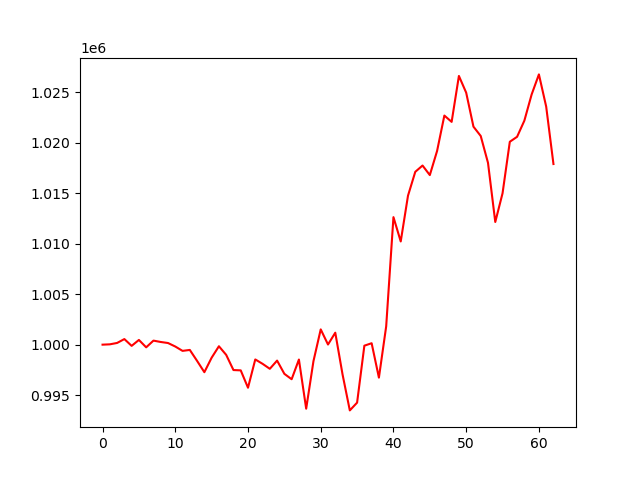

Data behind this chart, as committed beside it:
account_value, date, daily_return
1000000, 2023-04-05, 
1000032, 2023-04-06, 3.225547000007545e-05
1000169, 2023-04-10, 0.0001364
1000553, 2023-04-11, 0.0003841
999881, 2023-04-12, -0.0006716
1000467, 2023-04-13, 0.0005863
999736, 2023-04-14, -0.0007311
1000400, 2023-04-17, 0.0006647
1000265, 2023-04-18, -0.0001352
1000162, 2023-04-19, -0.0001026
999816, 2023-04-20, -0.0003464
999384, 2023-04-21, -0.0004314
999478, 2023-04-24, 9.364877770212665e-05
998392, 2023-04-25, -0.001086
997272, 2023-04-26, -0.001122
998709, 2023-04-27, 0.00144
999842, 2023-04-28, 0.001135
998990, 2023-05-01, -0.0008519
997486, 2023-05-02, -0.001506
997454, 2023-05-03, -3.252915541163137e-05
995736, 2023-05-04, -0.001722
998536, 2023-05-05, 0.002812
998104, 2023-05-08, -0.0004323
997609, 2023-05-09, -0.0004962
998421, 2023-05-10, 0.0008141
997112, 2023-05-11, -0.001311
996576, 2023-05-12, -0.0005374
998527, 2023-05-15, 0.001958
993661, 2023-05-16, -0.004873
998363, 2023-05-17, 0.004732
1001511, 2023-05-18, 0.003153
1000013, 2023-05-19, -0.001496
1001185, 2023-05-22, 0.001171
997053, 2023-05-23, -0.004127
993491, 2023-05-24, -0.003573
994260, 2023-05-25, 0.0007738
999899, 2023-05-26, 0.005672
1000142, 2023-05-30, 0.0002428
996733, 2023-05-31, -0.003408
1001811, 2023-06-01, 0.005095
1012627, 2023-06-02, 0.0108
1010217, 2023-06-05, -0.00238
1014749, 2023-06-06, 0.004486
1017112, 2023-06-07, 0.002328
1017734, 2023-06-08, 0.0006122
1016789, 2023-06-09, -0.0009292
1019181, 2023-06-12, 0.002352
1022682, 2023-06-13, 0.003435
1022058, 2023-06-14, -0.00061
1026605, 2023-06-15, 0.004449
1024949, 2023-06-16, -0.001613
1021584, 2023-06-20, -0.003283
1020661, 2023-06-21, -0.0009037
1018001, 2023-06-22, -0.002606
1012144, 2023-06-23, -0.005753
1014986, 2023-06-26, 0.002808
1020089, 2023-06-27, 0.005027
1020581, 2023-06-28, 0.0004823
1022179, 2023-06-29, 0.001566
1024771, 2023-06-30, 0.002536
... 3 more rows
